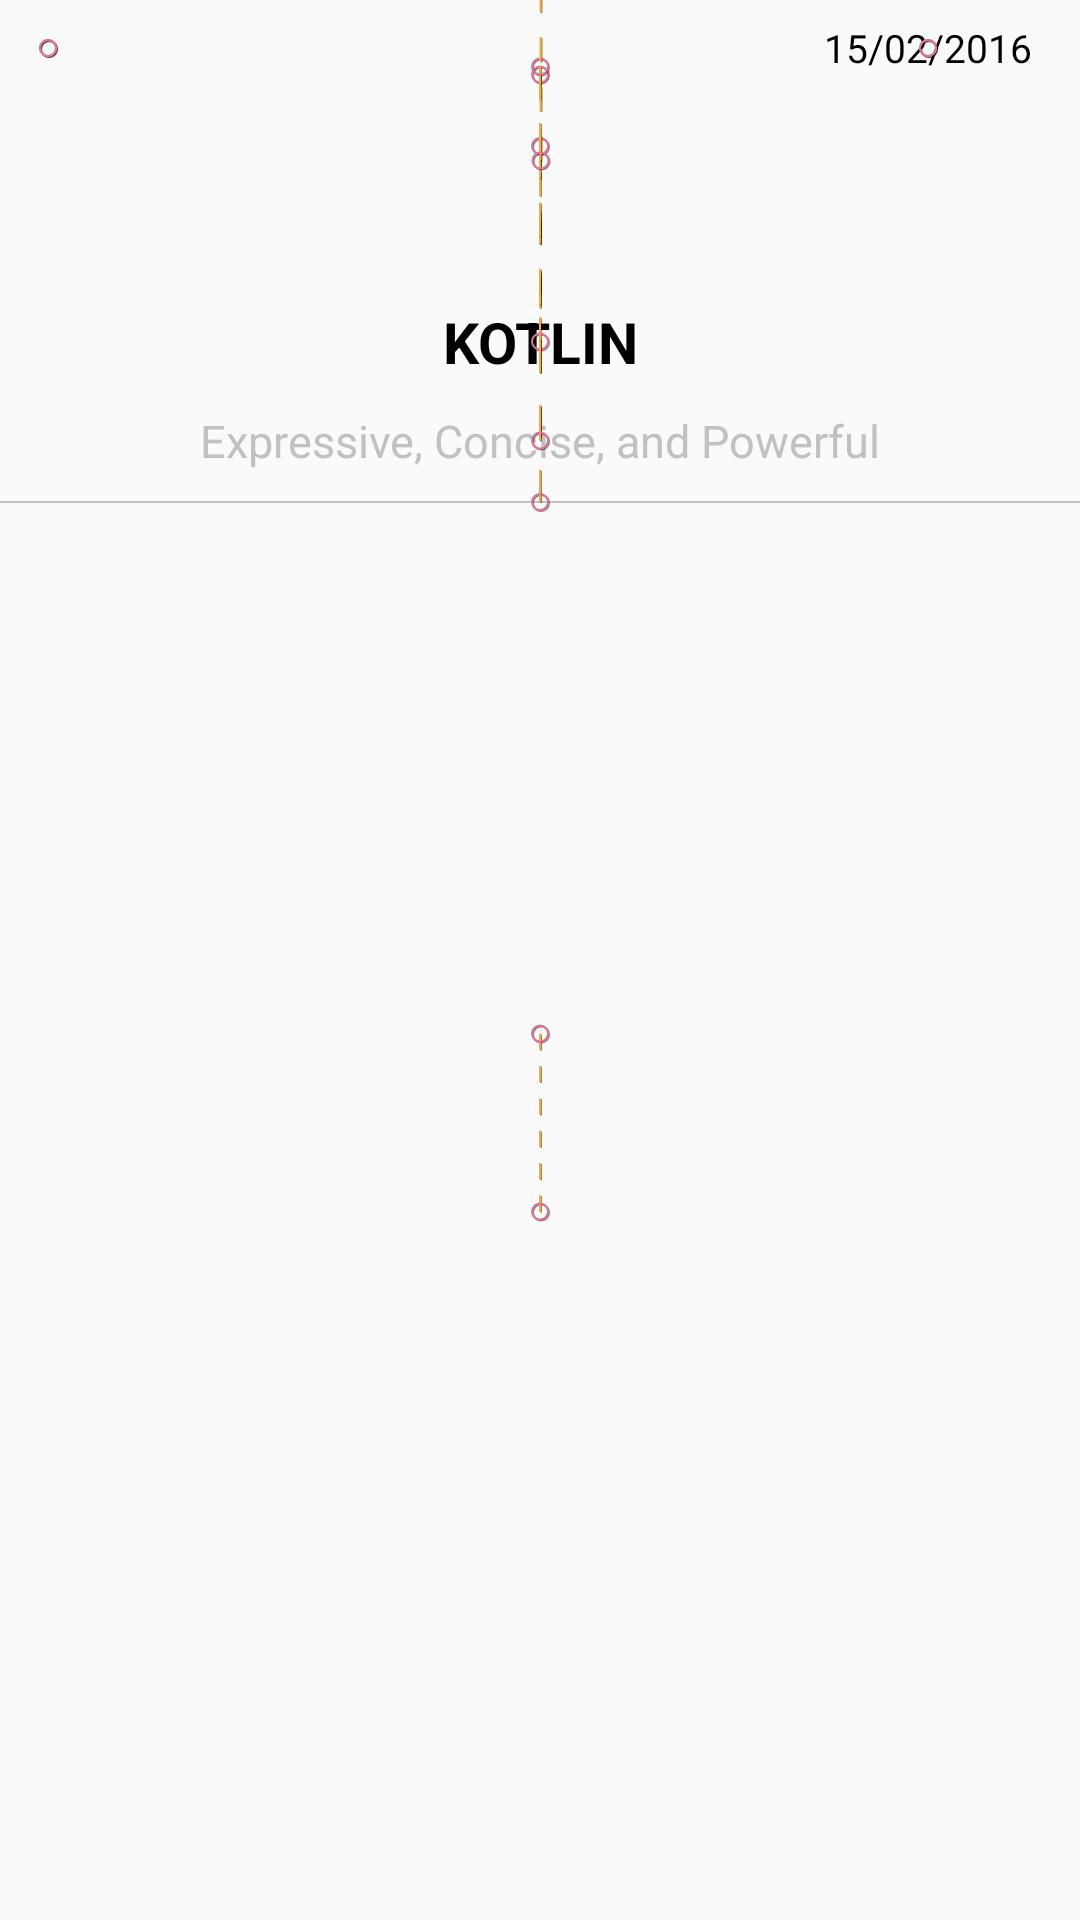

Here is an Android app screen rendered from its layout file. Give the layout XML and the strings, colors and styles it references.
<!-- AndroidManifest.xml: application theme AppTheme -->
<!-- res/layout/collapsing_toolbar.xml -->
<?xml version="1.0" encoding="utf-8"?>
<androidx.constraintlayout.motion.widget.MotionLayout
    xmlns:android="http://schemas.android.com/apk/res/android"
    xmlns:app="http://schemas.android.com/apk/res-auto"
    android:id="@+id/motionLayout"
    android:layout_width="match_parent"
    android:layout_height="match_parent"
    app:showPaths="true"
    app:layoutDescription="@xml/motion_scene_collapsing_toolbar">

    <ImageView
        android:id="@+id/backButton"
        android:layout_width="wrap_content"
        android:layout_height="wrap_content"
        android:contentDescription="@null"
        android:paddingStart="16dp"
        android:paddingTop="16dp"
        android:paddingEnd="16dp"
        android:paddingBottom="16dp"
        android:tint="@color/black"
        app:layout_constraintStart_toStartOf="parent"
        app:layout_constraintTop_toTopOf="parent"
        app:srcCompat="@drawable/ic_back_button" />

    <TextView
        android:id="@+id/releaseDateTextView"
        android:layout_width="wrap_content"
        android:layout_height="0dp"
        android:layout_marginEnd="16dp"
        android:gravity="center"
        android:text="15/02/2016"
        android:textColor="@color/black"
        android:textSize="13sp"
        android:visibility="visible"
        app:layout_constraintBottom_toBottomOf="@id/backButton"
        app:layout_constraintEnd_toEndOf="parent"
        app:layout_constraintTop_toTopOf="parent" />


    <ImageView
        android:id="@+id/toolbarImageView"
        android:layout_width="75dp"
        android:layout_height="75dp"
        android:layout_marginTop="16dp"
        android:scaleType="centerCrop"
        app:layout_constraintEnd_toEndOf="parent"
        app:layout_constraintStart_toStartOf="parent"
        app:layout_constraintTop_toTopOf="parent"
        app:srcCompat="@drawable/ic_kotlin" />

    <TextView
        android:id="@+id/toolbarTitle"
        android:layout_width="0dp"
        android:layout_height="wrap_content"
        android:layout_marginTop="10dp"
        android:gravity="center"
        android:text="Kotlin"
        android:textStyle="bold"
        android:textAllCaps="true"
        android:textColor="@color/black"
        android:textSize="19sp"
        app:layout_constraintEnd_toEndOf="parent"
        app:layout_constraintStart_toStartOf="parent"
        app:layout_constraintTop_toBottomOf="@id/toolbarImageView" />

    <TextView
        android:id="@+id/toolbarDesc"
        android:layout_width="0dp"
        android:layout_height="wrap_content"
        android:layout_marginTop="10dp"
        android:gravity="center"
        android:text="Expressive, Concise, and Powerful"
        android:textColor="@color/gray"
        android:textSize="15sp"
        app:layout_constraintEnd_toEndOf="parent"
        app:layout_constraintStart_toStartOf="parent"
        app:layout_constraintTop_toBottomOf="@id/toolbarTitle" />

    <View
        android:id="@+id/toolbarDivider"
        android:layout_width="0dp"
        android:layout_height="0.5dp"
        android:layout_marginTop="10dp"
        android:background="@color/gray"
        app:layout_constraintEnd_toEndOf="parent"
        app:layout_constraintStart_toStartOf="parent"
        app:layout_constraintTop_toBottomOf="@id/toolbarDesc" />

    <androidx.recyclerview.widget.RecyclerView
        android:id="@+id/recyclerView"
        android:layout_width="0dp"
        android:layout_height="0dp"
        app:layout_constraintBottom_toBottomOf="parent"
        app:layout_constraintEnd_toEndOf="parent"
        app:layout_constraintStart_toStartOf="parent"
        app:layout_constraintTop_toBottomOf="@id/toolbarDivider" />

</androidx.constraintlayout.motion.widget.MotionLayout>
<!-- resources referenced by this layout -->
<resources>
  <color name="black">#000000</color>
  <color name="gray">#c1c1c1</color>
  <style name="AppTheme" parent="Base.Theme.AppCompat.Light.DarkActionBar">
          
          <item name="colorPrimary">@color/colorPrimary</item>
          <item name="colorPrimaryDark">@color/colorPrimaryDark</item>
          <item name="colorAccent">@color/colorAccent</item>
      </style>
  <color name="colorPrimary">#3F51B5</color>
  <color name="colorPrimaryDark">#303F9F</color>
  <color name="colorAccent">#FF4081</color>
</resources>
